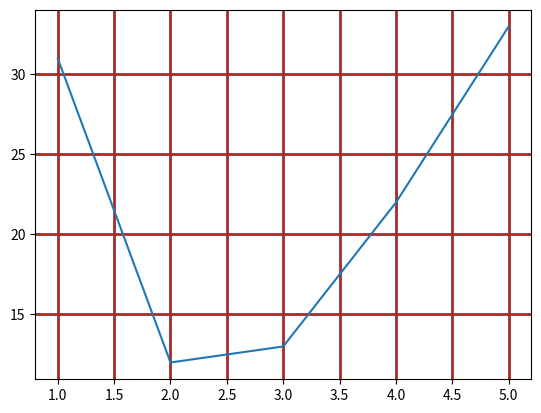

Here is the Python script that generated this plot:
import matplotlib.pyplot as plt
import numpy as np

x = [1,2,3,4,5]
y = [31, 12, 13, 22, 33]

plt.grid(axis="both", linewidth=2, color="brown")

plt.plot(x, y)
plt.show()
